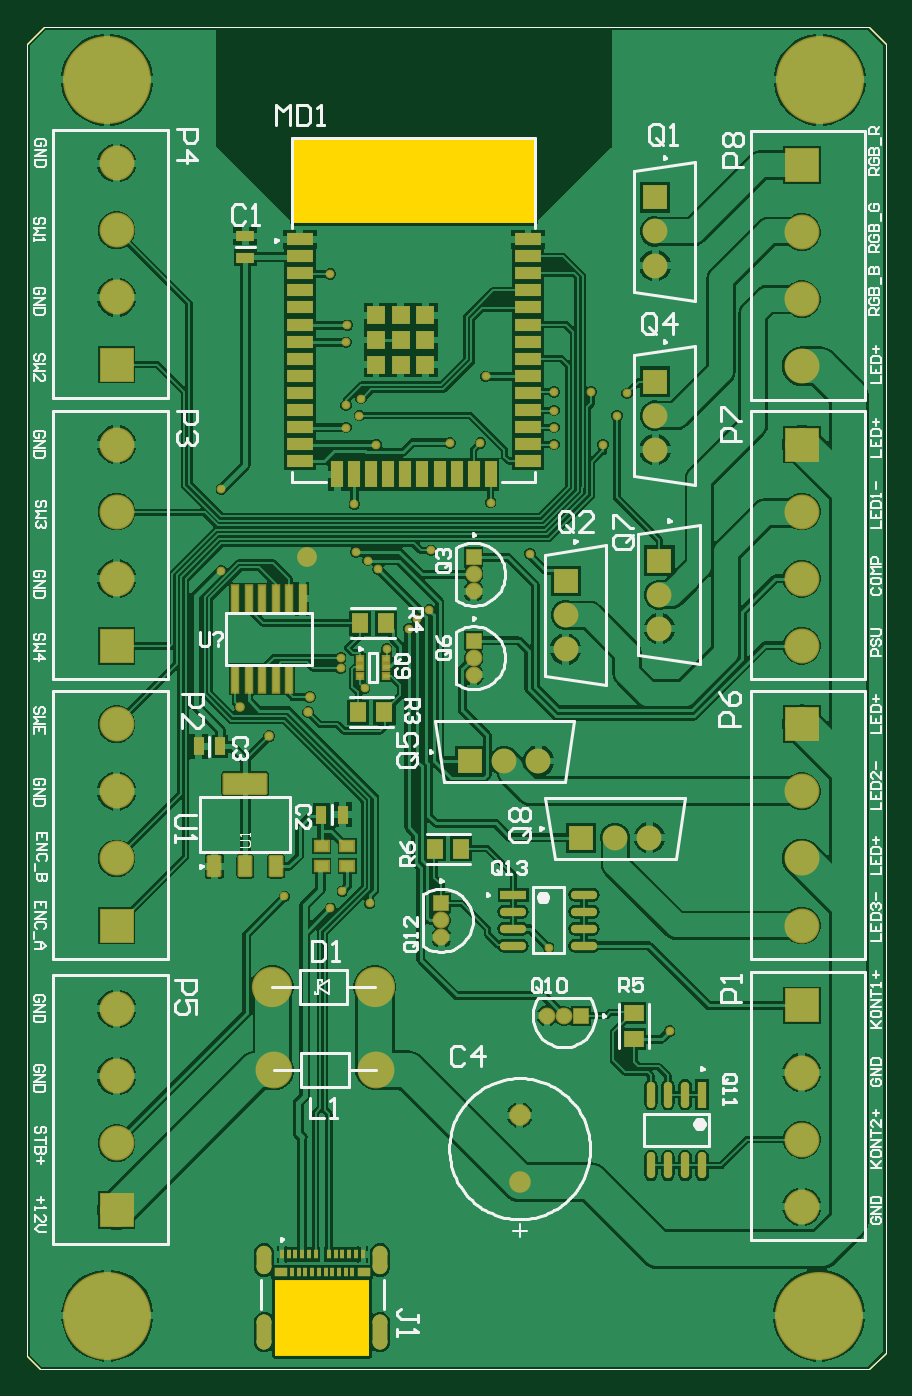
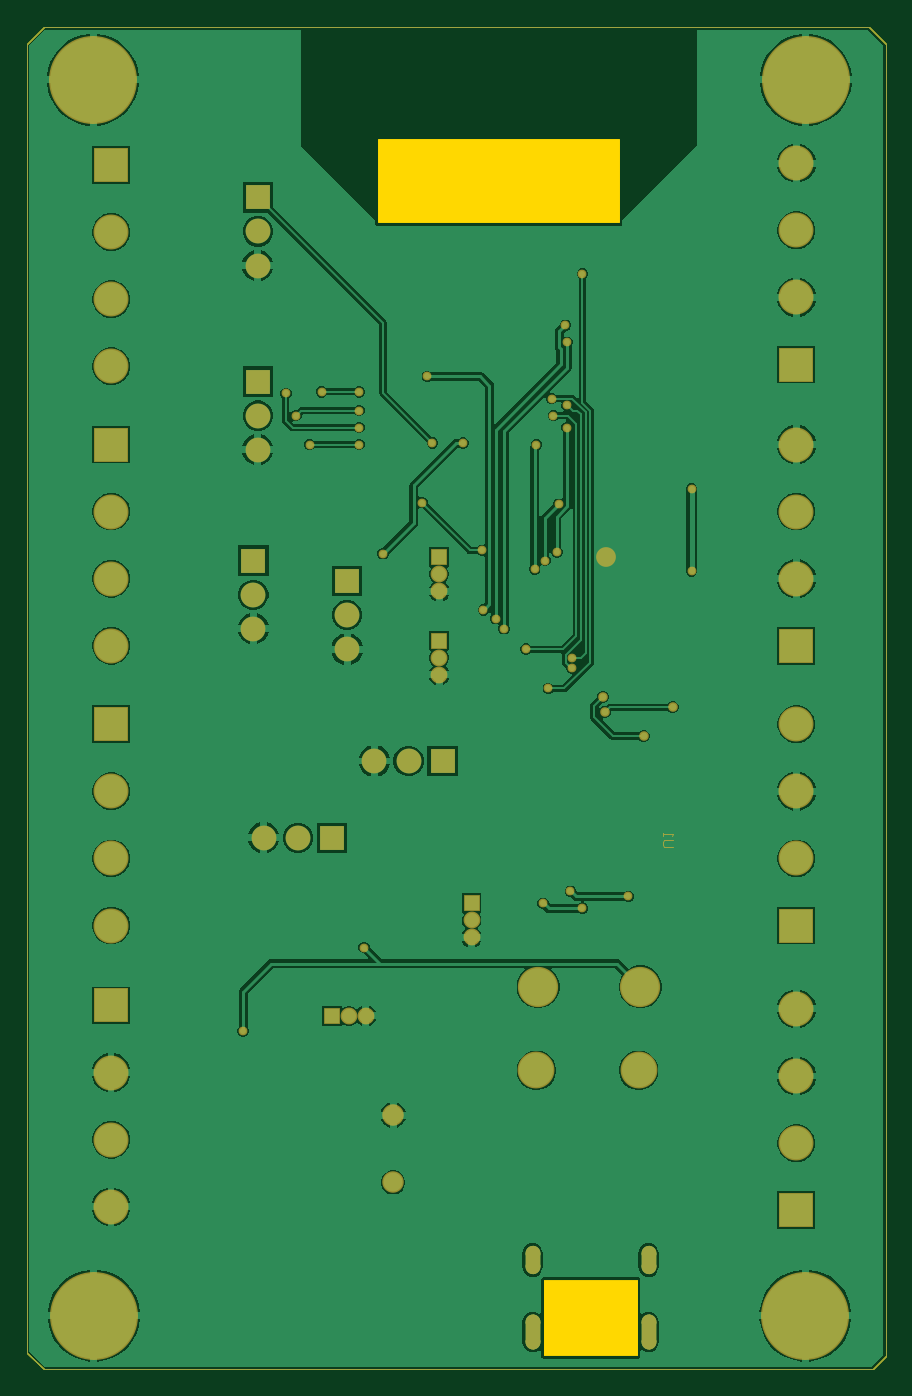
Circuit board: 9 layer files. Board 64.0 x 100.0 mm.
- drill: PCB1-SlotHoles.TXT (261 bytes)
- bottom_copper: PCB1.GBL (56243 bytes)
- bottom_mask: PCB1.GBS (4808 bytes)
- outline: PCB1.GKO (870 bytes)
- outline: PCB1.GM1 (1138 bytes)
- top_copper: PCB1.GTL (94692 bytes)
- top_silk: PCB1.GTO (35386 bytes)
- paste: PCB1.GTP (5464 bytes)
- top_mask: PCB1.GTS (9525 bytes)

=== drill: PCB1-SlotHoles.TXT ===
M48
;Layer_Color=9474304
;FILE_FORMAT=2:4
INCH,TZ
;TYPE=PLATED
T3F00S00C0.0236
%
G90
G05
T03
G00X16409Y8083
M15
G01Y8673
M16
G00X16409Y10291
M15
G01Y10685
M16
G00X19811Y10291
M15
G01Y10685
M16
G00X19811Y8083
M15
G01Y8673
M16
M17
M30

=== bottom_copper: PCB1.GBL (56243 bytes, source omitted) ===
=== bottom_mask: PCB1.GBS ===
G04*
G04 #@! TF.GenerationSoftware,Altium Limited,Altium Designer,22.7.1 (60)*
G04*
G04 Layer_Color=16711935*
%FSLAX25Y25*%
%MOIN*%
G70*
G04*
G04 #@! TF.SameCoordinates,B0270450-B435-420B-BE19-FF0628D395ED*
G04*
G04*
G04 #@! TF.FilePolarity,Negative*
G04*
G01*
G75*
%ADD16C,0.00004*%
%ADD17C,0.00394*%
G04:AMPARAMS|DCode=41|XSize=43.31mil|YSize=82.68mil|CornerRadius=21.65mil|HoleSize=0mil|Usage=FLASHONLY|Rotation=0.000|XOffset=0mil|YOffset=0mil|HoleType=Round|Shape=RoundedRectangle|*
%AMROUNDEDRECTD41*
21,1,0.04331,0.03937,0,0,0.0*
21,1,0.00000,0.08268,0,0,0.0*
1,1,0.04331,0.00000,-0.01968*
1,1,0.04331,0.00000,-0.01968*
1,1,0.04331,0.00000,0.01968*
1,1,0.04331,0.00000,0.01968*
%
%ADD41ROUNDEDRECTD41*%
G04:AMPARAMS|DCode=42|XSize=43.31mil|YSize=102.36mil|CornerRadius=21.65mil|HoleSize=0mil|Usage=FLASHONLY|Rotation=0.000|XOffset=0mil|YOffset=0mil|HoleType=Round|Shape=RoundedRectangle|*
%AMROUNDEDRECTD42*
21,1,0.04331,0.05906,0,0,0.0*
21,1,0.00000,0.10236,0,0,0.0*
1,1,0.04331,0.00000,-0.02953*
1,1,0.04331,0.00000,-0.02953*
1,1,0.04331,0.00000,0.02953*
1,1,0.04331,0.00000,0.02953*
%
%ADD42ROUNDEDRECTD42*%
%ADD43C,0.10249*%
%ADD44R,0.10249X0.10249*%
%ADD45C,0.25800*%
%ADD46R,0.07284X0.07284*%
%ADD47C,0.07284*%
%ADD48C,0.11800*%
%ADD49R,0.07284X0.07284*%
%ADD50R,0.04934X0.04934*%
%ADD51C,0.04934*%
%ADD52R,0.04934X0.04934*%
%ADD53C,0.10800*%
%ADD54C,0.06312*%
%ADD55C,0.02572*%
%ADD56C,0.02800*%
%ADD57C,0.05800*%
D16*
X99410Y466535D02*
X341535D01*
X346457Y461614D01*
Y77756D02*
Y461614D01*
X341535Y72835D02*
X346457Y77756D01*
X98425Y72835D02*
X341535D01*
X94488Y76772D02*
X98425Y72835D01*
X94488Y76772D02*
Y461614D01*
X99410Y466535D01*
D17*
X156851Y226000D02*
X159475D01*
X160000Y226525D01*
Y227574D01*
X159475Y228099D01*
X156851D01*
X160000Y229149D02*
Y230198D01*
Y229673D01*
X156851D01*
X157376Y229149D01*
D41*
X164094Y104882D02*
D03*
X198110D02*
D03*
D42*
X164094Y83780D02*
D03*
X198110D02*
D03*
D43*
X321728Y406343D02*
D03*
Y386658D02*
D03*
Y366972D02*
D03*
Y120472D02*
D03*
Y140157D02*
D03*
Y159843D02*
D03*
Y284972D02*
D03*
Y304658D02*
D03*
Y324342D02*
D03*
Y202972D02*
D03*
Y222657D02*
D03*
Y242342D02*
D03*
X120772Y426528D02*
D03*
Y406843D02*
D03*
Y387158D02*
D03*
Y344028D02*
D03*
Y324342D02*
D03*
Y304658D02*
D03*
Y262028D02*
D03*
Y242342D02*
D03*
Y222657D02*
D03*
Y178528D02*
D03*
Y158843D02*
D03*
Y139157D02*
D03*
D44*
X321728Y426028D02*
D03*
Y179528D02*
D03*
Y344028D02*
D03*
Y262028D02*
D03*
X120772Y367472D02*
D03*
Y284972D02*
D03*
Y202972D02*
D03*
Y119472D02*
D03*
D45*
X326772Y88583D02*
D03*
X118110D02*
D03*
X327000Y451000D02*
D03*
X118000D02*
D03*
D46*
X257000Y228724D02*
D03*
X224500Y251224D02*
D03*
D47*
X267000Y228724D02*
D03*
X277000D02*
D03*
X252500Y284000D02*
D03*
Y294000D02*
D03*
X244500Y251224D02*
D03*
X234500D02*
D03*
X280000Y290000D02*
D03*
Y300000D02*
D03*
X278724Y342500D02*
D03*
Y352500D02*
D03*
Y396500D02*
D03*
Y406500D02*
D03*
D48*
X196500Y185000D02*
D03*
X166500D02*
D03*
D49*
X252500Y304000D02*
D03*
X280000Y310000D02*
D03*
X278724Y362500D02*
D03*
Y416500D02*
D03*
D50*
X225500Y286500D02*
D03*
Y311000D02*
D03*
X216000Y209500D02*
D03*
D51*
X225500Y281500D02*
D03*
Y276500D02*
D03*
Y306000D02*
D03*
Y301000D02*
D03*
X252000Y176500D02*
D03*
X247000D02*
D03*
X216000Y204500D02*
D03*
Y199500D02*
D03*
D52*
X257000Y176500D02*
D03*
D53*
X167000Y160500D02*
D03*
X197000D02*
D03*
D54*
X239000Y147343D02*
D03*
Y127657D02*
D03*
D55*
X188000Y349000D02*
D03*
X186500Y278500D02*
D03*
Y281500D02*
D03*
X193500Y272500D02*
D03*
X200000Y284000D02*
D03*
X206500Y290000D02*
D03*
X208954Y292954D02*
D03*
X212986Y313000D02*
D03*
X212546Y295546D02*
D03*
X197500Y307500D02*
D03*
X194500Y310000D02*
D03*
X191000Y312500D02*
D03*
X247500Y196500D02*
D03*
X283000Y172000D02*
D03*
X227500Y344500D02*
D03*
X260000Y359500D02*
D03*
X187000Y213000D02*
D03*
X170000Y211500D02*
D03*
X151500Y331000D02*
D03*
Y307000D02*
D03*
X192500Y357500D02*
D03*
X188000Y355500D02*
D03*
X192000Y352500D02*
D03*
X183500Y394000D02*
D03*
X229000Y364000D02*
D03*
X218500Y344500D02*
D03*
X242000Y312000D02*
D03*
X190500Y326500D02*
D03*
X197000Y344000D02*
D03*
X188500Y379000D02*
D03*
X188000Y374000D02*
D03*
X195000Y209500D02*
D03*
X183500Y208000D02*
D03*
X230500Y327000D02*
D03*
X263500Y344000D02*
D03*
X249000D02*
D03*
Y359500D02*
D03*
X270500Y359000D02*
D03*
X249000Y349000D02*
D03*
X267500Y352500D02*
D03*
X249000Y354000D02*
D03*
D56*
X177500Y270000D02*
D03*
X177000Y265500D02*
D03*
X165500Y258500D02*
D03*
X157000Y267000D02*
D03*
D57*
X176500Y311000D02*
D03*
M02*

=== outline: PCB1.GKO ===
G04*
G04 #@! TF.GenerationSoftware,Altium Limited,Altium Designer,22.7.1 (60)*
G04*
G04 Layer_Color=16711935*
%FSLAX25Y25*%
%MOIN*%
G70*
G04*
G04 #@! TF.SameCoordinates,B0270450-B435-420B-BE19-FF0628D395ED*
G04*
G04*
G04 #@! TF.FilePolarity,Positive*
G04*
G01*
G75*
%ADD16C,0.00004*%
%ADD17C,0.00394*%
%ADD77R,0.27559X0.22244*%
%ADD78R,0.70866X0.24803*%
D16*
X99410Y466535D02*
X341535D01*
X346457Y461614D01*
Y77756D02*
Y461614D01*
X341535Y72835D02*
X346457Y77756D01*
X98425Y72835D02*
X341535D01*
X94488Y76772D02*
X98425Y72835D01*
X94488Y76772D02*
Y461614D01*
X99410Y466535D01*
D17*
X156851Y226000D02*
X159475D01*
X160000Y226525D01*
Y227574D01*
X159475Y228099D01*
X156851D01*
X160000Y229149D02*
Y230198D01*
Y229673D01*
X156851D01*
X157376Y229149D01*
D77*
X181102Y87933D02*
D03*
D78*
X208000Y421295D02*
D03*
D03*
M02*

=== outline: PCB1.GM1 ===
G04*
G04 #@! TF.GenerationSoftware,Altium Limited,Altium Designer,22.7.1 (60)*
G04*
G04 Layer_Color=16711935*
%FSLAX25Y25*%
%MOIN*%
G70*
G04*
G04 #@! TF.SameCoordinates,B0270450-B435-420B-BE19-FF0628D395ED*
G04*
G04*
G04 #@! TF.FilePolarity,Positive*
G04*
G01*
G75*
%ADD16C,0.00004*%
%ADD17C,0.00394*%
D16*
X99410Y466535D02*
X341535D01*
X346457Y461614D01*
Y77756D02*
Y461614D01*
X341535Y72835D02*
X346457Y77756D01*
X98425Y72835D02*
X341535D01*
X94488Y76772D02*
X98425Y72835D01*
X94488Y76772D02*
Y461614D01*
X99410Y466535D01*
X341535D01*
X346457Y461614D01*
Y77756D02*
Y461614D01*
X341535Y72835D02*
X346457Y77756D01*
X98425Y72835D02*
X341535D01*
X94488Y76772D02*
X98425Y72835D01*
X94488Y76772D02*
Y461614D01*
X99410Y466535D01*
D17*
X156851Y226000D02*
X159475D01*
X160000Y226525D01*
Y227574D01*
X159475Y228099D01*
X156851D01*
X160000Y229149D02*
Y230198D01*
Y229673D01*
X156851D01*
X157376Y229149D01*
X156851Y226000D02*
X159475D01*
X160000Y226525D01*
Y227574D01*
X159475Y228099D01*
X156851D01*
X160000Y229149D02*
Y230198D01*
Y229673D01*
X156851D01*
X157376Y229149D01*
M02*

=== top_copper: PCB1.GTL (94692 bytes, source omitted) ===
=== top_silk: PCB1.GTO (35386 bytes, source omitted) ===
=== paste: PCB1.GTP ===
G04*
G04 #@! TF.GenerationSoftware,Altium Limited,Altium Designer,22.7.1 (60)*
G04*
G04 Layer_Color=8421504*
%FSLAX25Y25*%
%MOIN*%
G70*
G04*
G04 #@! TF.SameCoordinates,B0270450-B435-420B-BE19-FF0628D395ED*
G04*
G04*
G04 #@! TF.FilePolarity,Positive*
G04*
G01*
G75*
%ADD16C,0.00004*%
%ADD17C,0.00394*%
%ADD18R,0.01181X0.02756*%
%ADD19R,0.03937X0.02756*%
%ADD20R,0.01968X0.07874*%
%ADD21R,0.04953X0.05756*%
%ADD22R,0.01968X0.01575*%
%ADD23R,0.03937X0.03150*%
%ADD24R,0.02410X0.07597*%
G04:AMPARAMS|DCode=25|XSize=75.97mil|YSize=24.1mil|CornerRadius=12.05mil|HoleSize=0mil|Usage=FLASHONLY|Rotation=270.000|XOffset=0mil|YOffset=0mil|HoleType=Round|Shape=RoundedRectangle|*
%AMROUNDEDRECTD25*
21,1,0.07597,0.00000,0,0,270.0*
21,1,0.05187,0.02410,0,0,270.0*
1,1,0.02410,0.00000,-0.02594*
1,1,0.02410,0.00000,0.02594*
1,1,0.02410,0.00000,0.02594*
1,1,0.02410,0.00000,-0.02594*
%
%ADD25ROUNDEDRECTD25*%
G04:AMPARAMS|DCode=26|XSize=35.43mil|YSize=57.09mil|CornerRadius=1.95mil|HoleSize=0mil|Usage=FLASHONLY|Rotation=180.000|XOffset=0mil|YOffset=0mil|HoleType=Round|Shape=RoundedRectangle|*
%AMROUNDEDRECTD26*
21,1,0.03543,0.05319,0,0,180.0*
21,1,0.03154,0.05709,0,0,180.0*
1,1,0.00390,-0.01577,0.02659*
1,1,0.00390,0.01577,0.02659*
1,1,0.00390,0.01577,-0.02659*
1,1,0.00390,-0.01577,-0.02659*
%
%ADD26ROUNDEDRECTD26*%
G04:AMPARAMS|DCode=27|XSize=124.02mil|YSize=57.09mil|CornerRadius=2mil|HoleSize=0mil|Usage=FLASHONLY|Rotation=180.000|XOffset=0mil|YOffset=0mil|HoleType=Round|Shape=RoundedRectangle|*
%AMROUNDEDRECTD27*
21,1,0.12402,0.05309,0,0,180.0*
21,1,0.12002,0.05709,0,0,180.0*
1,1,0.00400,-0.06001,0.02655*
1,1,0.00400,0.06001,0.02655*
1,1,0.00400,0.06001,-0.02655*
1,1,0.00400,-0.06001,-0.02655*
%
%ADD27ROUNDEDRECTD27*%
%ADD28R,0.03248X0.05217*%
G04:AMPARAMS|DCode=29|XSize=75.97mil|YSize=24.1mil|CornerRadius=12.05mil|HoleSize=0mil|Usage=FLASHONLY|Rotation=0.000|XOffset=0mil|YOffset=0mil|HoleType=Round|Shape=RoundedRectangle|*
%AMROUNDEDRECTD29*
21,1,0.07597,0.00000,0,0,0.0*
21,1,0.05187,0.02410,0,0,0.0*
1,1,0.02410,0.02594,0.00000*
1,1,0.02410,-0.02594,0.00000*
1,1,0.02410,-0.02594,0.00000*
1,1,0.02410,0.02594,0.00000*
%
%ADD29ROUNDEDRECTD29*%
%ADD30R,0.07597X0.02410*%
%ADD31R,0.05756X0.04953*%
%ADD32R,0.05217X0.03248*%
%ADD33R,0.05236X0.05236*%
%ADD34R,0.03543X0.07874*%
%ADD35R,0.07874X0.03543*%
D16*
X99410Y466535D02*
X341535D01*
X346457Y461614D01*
Y77756D02*
Y461614D01*
X341535Y72835D02*
X346457Y77756D01*
X98425Y72835D02*
X341535D01*
X94488Y76772D02*
X98425Y72835D01*
X94488Y76772D02*
Y461614D01*
X99410Y466535D01*
D17*
X156851Y226000D02*
X159475D01*
X160000Y226525D01*
Y227574D01*
X159475Y228099D01*
X156851D01*
X160000Y229149D02*
Y230198D01*
Y229673D01*
X156851D01*
X157376Y229149D01*
D18*
X169291Y106496D02*
D03*
X171260D02*
D03*
X173228D02*
D03*
X175197D02*
D03*
X177165D02*
D03*
X179134D02*
D03*
X183071D02*
D03*
X185039D02*
D03*
X187008D02*
D03*
X188976D02*
D03*
X190945D02*
D03*
X192913D02*
D03*
X189961Y101378D02*
D03*
X187992D02*
D03*
X186024D02*
D03*
X184055D02*
D03*
X182087D02*
D03*
X180118D02*
D03*
X178150D02*
D03*
X176181D02*
D03*
X174213D02*
D03*
X172244D02*
D03*
D19*
X168898D02*
D03*
X193307D02*
D03*
D20*
X171374Y275189D02*
D03*
X167437D02*
D03*
X163500D02*
D03*
X159563D02*
D03*
X155626D02*
D03*
Y298811D02*
D03*
X159563D02*
D03*
X163500D02*
D03*
X167437D02*
D03*
X171374D02*
D03*
X175311D02*
D03*
D21*
X191654Y265500D02*
D03*
X199346D02*
D03*
X192154Y291669D02*
D03*
X199846D02*
D03*
X221846Y225500D02*
D03*
X214154D02*
D03*
D22*
X192260Y281228D02*
D03*
Y278669D02*
D03*
Y276110D02*
D03*
X199740D02*
D03*
Y278669D02*
D03*
Y281228D02*
D03*
D23*
X188500Y220331D02*
D03*
Y226236D02*
D03*
X181000Y226283D02*
D03*
Y220378D02*
D03*
D24*
X292500Y153399D02*
D03*
D25*
X287500D02*
D03*
X282500D02*
D03*
X277500D02*
D03*
Y132601D02*
D03*
X282500D02*
D03*
X287500D02*
D03*
X292500D02*
D03*
D26*
X149445Y220394D02*
D03*
X158500D02*
D03*
X167555D02*
D03*
D27*
X158500Y244606D02*
D03*
D28*
X180850Y235500D02*
D03*
X187150D02*
D03*
X151150Y255500D02*
D03*
X144850D02*
D03*
D29*
X257899Y212000D02*
D03*
Y207000D02*
D03*
Y202000D02*
D03*
Y197000D02*
D03*
X237101D02*
D03*
Y202000D02*
D03*
Y207000D02*
D03*
D30*
Y212000D02*
D03*
D31*
X272500Y169654D02*
D03*
Y177346D02*
D03*
D32*
X158500Y405150D02*
D03*
Y398850D02*
D03*
D33*
X211287Y367457D02*
D03*
X204063D02*
D03*
X196839D02*
D03*
X211287Y374681D02*
D03*
X204063D02*
D03*
X196839D02*
D03*
X211287Y381906D02*
D03*
X204063D02*
D03*
X196839D02*
D03*
D34*
X230500Y335272D02*
D03*
X225500D02*
D03*
X220500D02*
D03*
X215500D02*
D03*
X210500D02*
D03*
X205500D02*
D03*
X200500D02*
D03*
X195500D02*
D03*
X190500D02*
D03*
X185500D02*
D03*
D35*
X241465Y404209D02*
D03*
Y399209D02*
D03*
Y394209D02*
D03*
Y389209D02*
D03*
Y384209D02*
D03*
Y379209D02*
D03*
Y374209D02*
D03*
Y369209D02*
D03*
Y364209D02*
D03*
Y359209D02*
D03*
Y354209D02*
D03*
Y349209D02*
D03*
Y344209D02*
D03*
Y339209D02*
D03*
X174535D02*
D03*
Y344209D02*
D03*
Y349209D02*
D03*
Y354209D02*
D03*
Y359209D02*
D03*
Y364209D02*
D03*
Y369209D02*
D03*
Y374209D02*
D03*
Y379209D02*
D03*
Y384209D02*
D03*
Y389209D02*
D03*
Y394209D02*
D03*
Y399209D02*
D03*
Y404209D02*
D03*
M02*

=== top_mask: PCB1.GTS (9525 bytes, source omitted) ===
